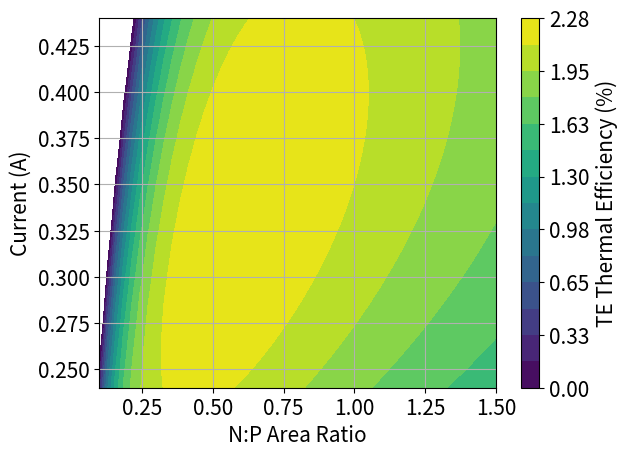

Python code for this plot: (Note: this script raises an exception after producing the figure.)
import numpy as np
import scipy.optimize as spopt
import matplotlib.pyplot as plt
import matplotlib as mpl

T_h = 500.
T_c = 300.
delta_T = T_h - T_c

alpha_p = 150.e-6
alpha_n = -125.e-6
alpha_pn = alpha_p - alpha_n
k_p = 3.
k_n = 3. 
sigma_p = 5.e4
sigma_n = 15.e4
rho_p = 1. / sigma_p
rho_n = 1. / sigma_n

def get_eta(x):
    """Return thermoelectric device efficiency assuming average
    material properties."""
    A = x[0]
    J = x[1]
    L = x[2]

    R = ( alpha_pn * delta_T / J - (rho_p + rho_n / A) * L ) 
    
    eta = ( J**2 * R / (alpha_pn * T_h * J + delta_T / L * (k_p + A
    * k_n) - J**2 * L * 0.5 * (rho_p + rho_n / A)) )  

    return eta, R

def get_eta_max(L):
    A_opt = (rho_n * k_p / (rho_p * k_n))**0.5
    R_opt = ( (1. + Z * T_bar)**0.5 * (rho_p + rho_n / A_opt) * L)
    J_opt = alpha_pn * delta_T / (R_opt + (rho_p + rho_n / A_opt) * L)  
    x = [A_opt, J_opt, L]
    eta_max_check = get_eta(x)[0] 
    eta_max = ( delta_T / T_h * ((1. + T_bar * Z)**0.5 - 1.) / ((1. +
    T_bar * Z)**0.5 + T_c / T_h) )
    return A_opt, R_opt, J_opt, eta_max_check, eta_max

A = np.linspace(0.1,1.5,50)
J = np.linspace(60,110,51) * 1000.
L = np.linspace(5,25,52) * 0.001

A0 = 0.577
J0 = 83.e3
L0 = 1. * 0.01
area = (0.002)**2
I = J * area

A2d_I, I2d_A = np.meshgrid(A,I)
A2d_L, L2d_A = np.meshgrid(A,L * 1000.)
I2d_L, L2d_I = np.meshgrid(I,L * 1000.)

eta_ij = np.empty([np.size(A), np.size(J)])
eta_jk = np.empty([np.size(J), np.size(L)])
eta_ik = np.empty([np.size(A), np.size(L)])

for i in range(np.size(A)):
    for j in range(np.size(J)):
        x = np.array([A[i], J[j], L0])
        eta_ij[i,j] = get_eta(x)[0]

for j in range(np.size(J)):
    for k in range(np.size(L)):
        x = np.array([A0, J[j], L[k]])
        eta_jk[j,k] = get_eta(x)[0]

for i in range(np.size(A)):
    for k in range(np.size(L)):
        x = np.array([A[i], J0, L[k]])
        eta_ik[i,k] = get_eta(x)[0]

Z = ( (alpha_pn / ((rho_p * k_p)**0.5 + (rho_n * k_n)**0.5))**2. ) 
T_bar = 0.5 * (T_h + T_c)

eta_max = get_eta_max(L0)[-1]

plt.close('all')

# Plot configuration
FONTSIZE = 15
plt.rcParams['axes.labelsize'] = FONTSIZE
plt.rcParams['axes.titlesize'] = FONTSIZE
plt.rcParams['legend.fontsize'] = FONTSIZE
plt.rcParams['xtick.labelsize'] = FONTSIZE
plt.rcParams['ytick.labelsize'] = FONTSIZE
plt.rcParams['lines.linewidth'] = 1.5
plt.rcParams['lines.markersize'] = 10
plt.rcParams['axes.formatter.limits'] = -3,3

LEVELS = np.linspace(0,eta_max * 100,15)

fig1 = plt.figure()
FCS = plt.contourf(A2d_I, I2d_A, eta_ij.T * 100., levels=LEVELS) 
CB = plt.colorbar(FCS, orientation='vertical', format="%.2f")
CB.set_label('TE Thermal Efficiency (%)')
plt.grid()
plt.xlabel("N:P Area Ratio")
plt.ylabel("Current (A)")
fig1.savefig('Plots/Analytical/nparea_current.pdf')
fig1.savefig('Plots/Analytical/nparea_current.png')

fig2 = plt.figure()
FCS = plt.contourf(I2d_L, L2d_I, eta_jk.T * 100., levels=LEVELS) 
CB = plt.colorbar(FCS, orientation='vertical', format="%.2f")
CB.set_label('TE Thermal Efficiency (%)')
plt.grid()
plt.xlabel("Current (A)")
plt.ylabel("Leg Length (mm)")
fig2.savefig('Plots/Analytical/current_length.pdf')
fig2.savefig('Plots/Analytical/current_length.png')

fig3 = plt.figure()
FCS = plt.contourf(A2d_L, L2d_A, eta_ik.T * 100., levels=LEVELS)
CB = plt.colorbar(FCS, orientation='vertical', format="%.2f")
CB.set_label('TE Thermal Efficiency (%)')
plt.grid()
plt.xlabel("N:P Area Ratio")
plt.ylabel("Leg Length (mm)")
fig3.savefig('Plots/Analytical/nparea_length.pdf')
fig3.savefig('Plots/Analytical/nparea_length.png')

plt.show()
